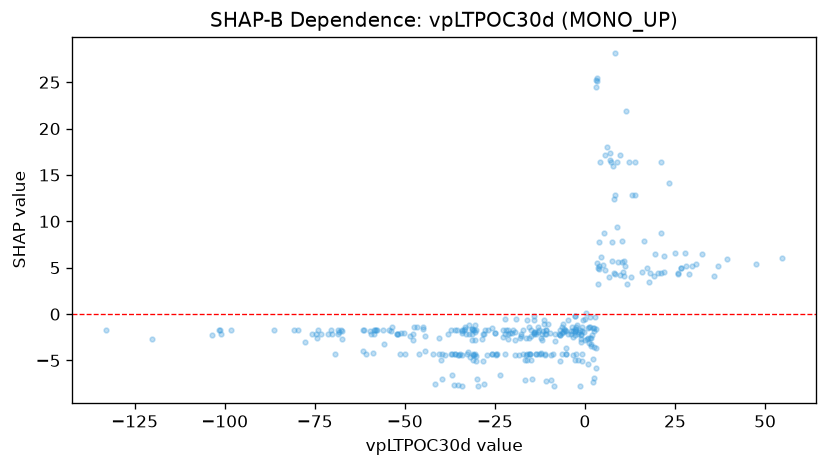

Values plotted in this chart, from the file beside it:
feature_value, shap_value
3.118, 25.25
3.374, 25.41
2.566, -6.918
3.487, 25.11
0.9247, -5.331
2.937, -5.82
-1.501, -7.789
-5.185, -4.343
-25.92, -4.317
-28.59, -2.711
-34.92, -4.447
-34.23, -4.45
-27.91, -7.537
-36.96, -4.343
-36.06, -4.343
-30.65, -4.343
-37.01, -6.544
-38.78, -4.447
-36.28, -7.667
-34.24, -7.789
-35.31, -7.667
-29.76, -7.789
-30.1, -6.948
-39.67, -6.948
-30.96, -4.343
-37.22, -4.343
3.131, 24.52
2.376, -7.289
-31.46, -2.765
-35.62, -1.694
-34.19, -1.694
-36.12, -1.694
-31.05, -4.932
-41.53, -7.537
-40.41, -4.343
-51.4, -4.317
-46.07, -4.343
-60.89, -4.343
-30.97, -4.447
-15.23, -4.343
-14.58, -6.948
-15.38, -4.343
-55.76, -3.249
-16.73, -7.053
-22.19, -2.096
-18.29, -4.447
-50.04, -4.317
-16.25, -4.447
-15, -4.932
-27.62, -1.694
-25.68, -4.317
-30.83, -1.694
-28.21, -5.062
-42.16, -4.343
-34.72, -4.343
-39.66, -4.343
-37.99, -2.125
-22.71, -1.694
-17.26, -4.317
-28.28, -2.096
... 301 more rows
